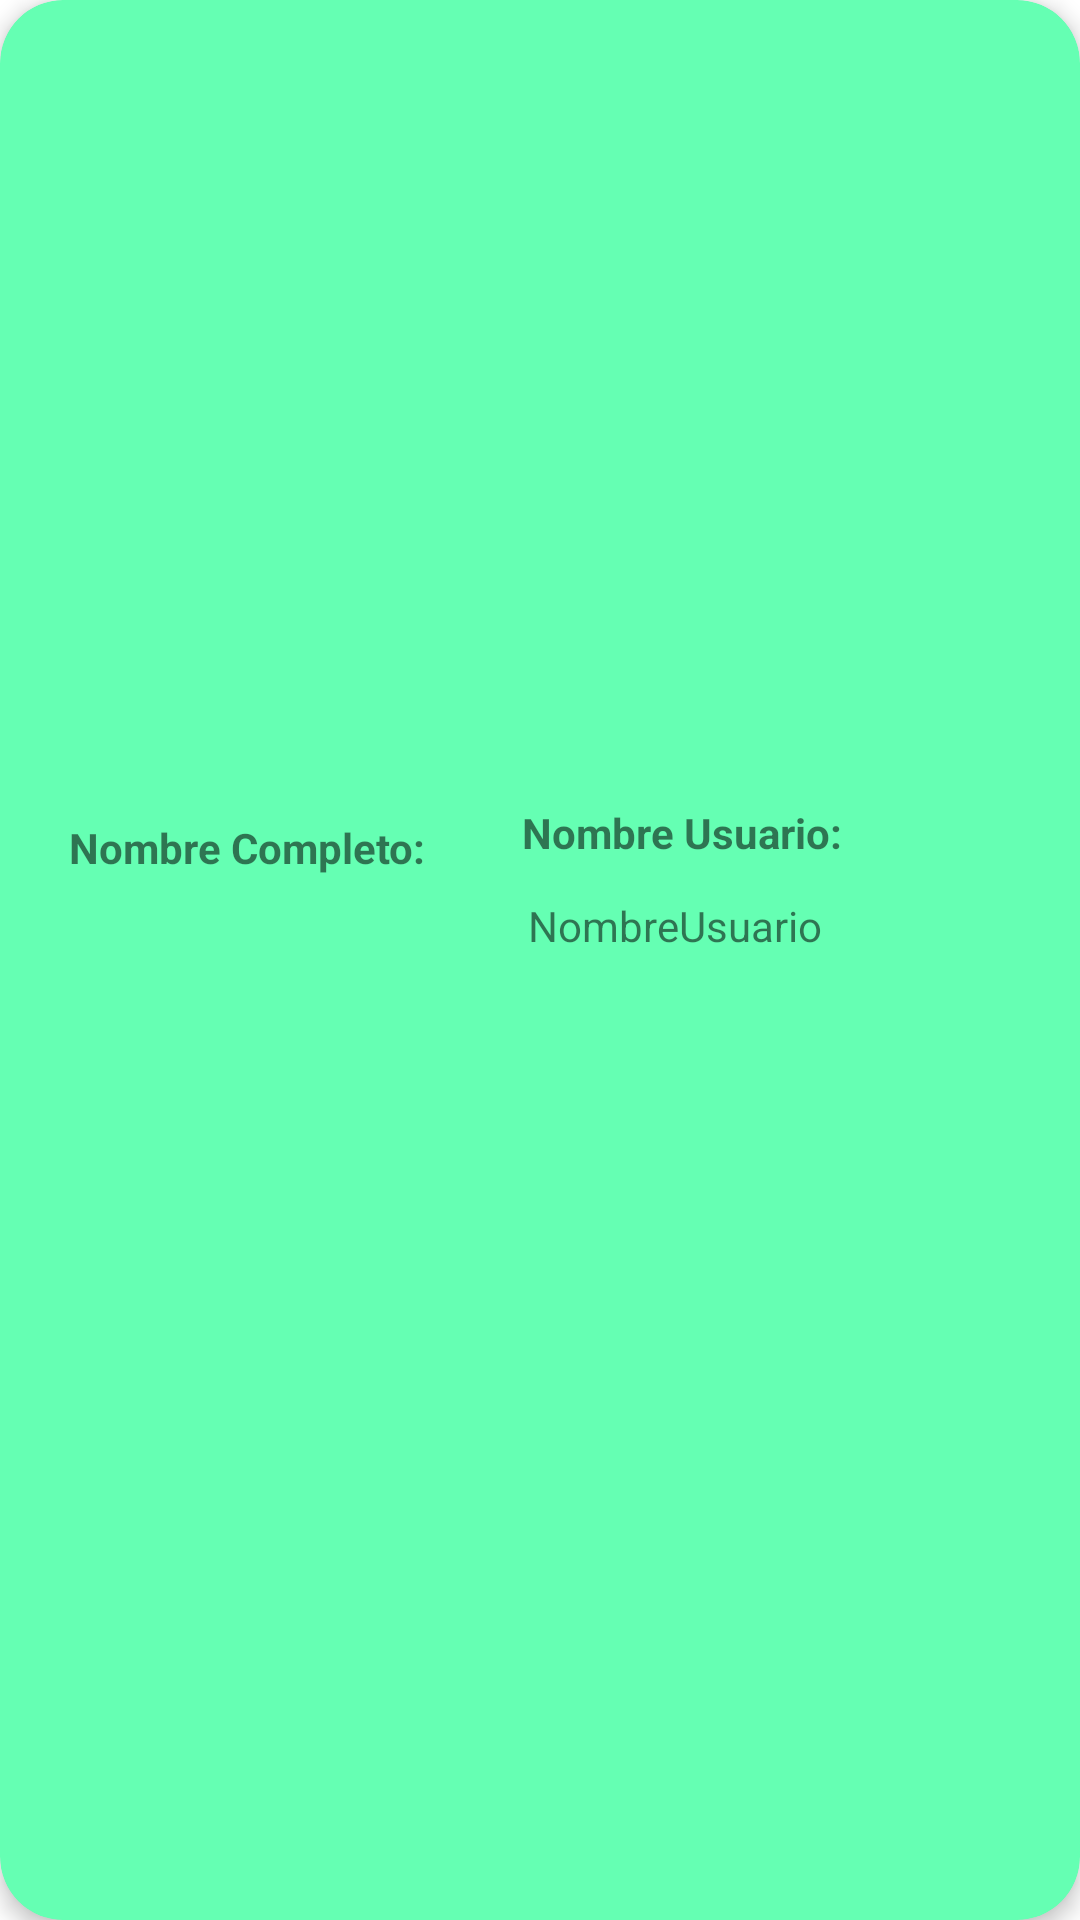

Layout XML and referenced resources for this Android screen:
<!-- AndroidManifest.xml: application theme Theme.PetPetPet -->
<!-- res/layout/viewholder_usuarios.xml -->
<?xml version="1.0" encoding="utf-8"?>
<androidx.cardview.widget.CardView xmlns:android="http://schemas.android.com/apk/res/android"
    xmlns:app="http://schemas.android.com/apk/res-auto"
    android:layout_width="match_parent"
    android:layout_height="wrap_content"
    xmlns:tools="http://schemas.android.com/tools"
    android:layout_margin="8dp"
    app:cardCornerRadius="21dp"
    app:cardElevation="4dp"
    app:cardBackgroundColor="@color/verdeClaro">

    <androidx.constraintlayout.widget.ConstraintLayout
        android:layout_width="match_parent"
        android:layout_height="match_parent"
        android:padding="8dp">

        <TextView
            android:id="@+id/nombreCompletoUsuario"
            android:layout_width="162dp"
            android:layout_height="32dp"
            android:layout_marginTop="45dp"
            android:layout_marginEnd="204dp"
            android:layout_marginBottom="45dp"
            android:textColor="@color/black"
            android:textSize="18sp"
            android:textStyle="bold"
            app:layout_constraintBottom_toBottomOf="parent"
            app:layout_constraintEnd_toEndOf="parent"
            app:layout_constraintTop_toTopOf="parent"
            tools:text="NombreCompleto" />

        <TextView
            android:id="@+id/nombreUsuario"
            android:layout_width="100dp"
            android:layout_height="30dp"
            android:layout_marginStart="28dp"
            android:text="NombreUsuario"
            app:layout_constraintBottom_toBottomOf="parent"
            app:layout_constraintStart_toEndOf="@+id/nombreCompletoUsuario"
            app:layout_constraintTop_toTopOf="parent"
            app:layout_constraintVertical_bias="0.49" />

        <TextView
            android:id="@+id/adminousuario"
            android:layout_width="0dp"
            android:layout_height="20dp"
            android:layout_marginStart="14dp"
            android:layout_marginTop="17dp"
            android:textSize="16sp"
            app:layout_constraintStart_toEndOf="@+id/nombreUsuario"
            app:layout_constraintTop_toTopOf="parent" />

        <TextView
            android:id="@+id/estado"
            android:layout_width="wrap_content"
            android:layout_height="20dp"
            android:layout_marginStart="14dp"
            android:layout_marginTop="8dp"
            android:textSize="16sp"
            app:layout_constraintStart_toEndOf="@+id/nombreUsuario"
            app:layout_constraintTop_toBottomOf="@+id/adminousuario" />

        <TextView
            android:id="@+id/textView12"
            android:layout_width="wrap_content"
            android:layout_height="wrap_content"
            android:layout_marginStart="15dp"
            android:layout_marginBottom="12dp"
            android:text="@string/nombreCompleto"
            android:textStyle="bold"
            app:layout_constraintBottom_toTopOf="@+id/nombreCompletoUsuario"
            app:layout_constraintStart_toStartOf="parent" />

        <TextView
            android:id="@+id/textView13"
            android:layout_width="wrap_content"
            android:layout_height="wrap_content"
            android:layout_marginStart="32dp"
            android:layout_marginBottom="12dp"
            android:text="@string/nombreUsuario"
            android:textStyle="normal|bold"
            app:layout_constraintBottom_toTopOf="@+id/nombreUsuario"
            app:layout_constraintStart_toEndOf="@+id/textView12" />


    </androidx.constraintlayout.widget.ConstraintLayout>

</androidx.cardview.widget.CardView>
<!-- resources referenced by this layout -->
<resources>
  <color name="black">#FF000000</color>
  <color name="verdeClaro">#FF65ffb3</color>
  <string name="nombreCompleto">Nombre Completo: </string>
  <string name="nombreUsuario">Nombre Usuario: </string>
  <style name="Theme.PetPetPet" parent="Theme.MaterialComponents.DayNight.DarkActionBar">
          
          <item name="colorPrimary">@color/darkGreen</item>
          <item name="colorPrimaryVariant">@color/black</item>
          <item name="colorOnPrimary">@color/white</item>
          
          <item name="colorSecondary">@color/teal_200</item>
          <item name="colorSecondaryVariant">@color/teal_700</item>
          <item name="colorOnSecondary">@color/black</item>
          
          <item name="android:statusBarColor">@color/black</item>
          
      </style>
  <color name="darkGreen">#FF006633</color>
  <color name="white">#FFFFFFFF</color>
  <color name="teal_200">#FF03DAC5</color>
  <color name="teal_700">#FF018786</color>
</resources>
